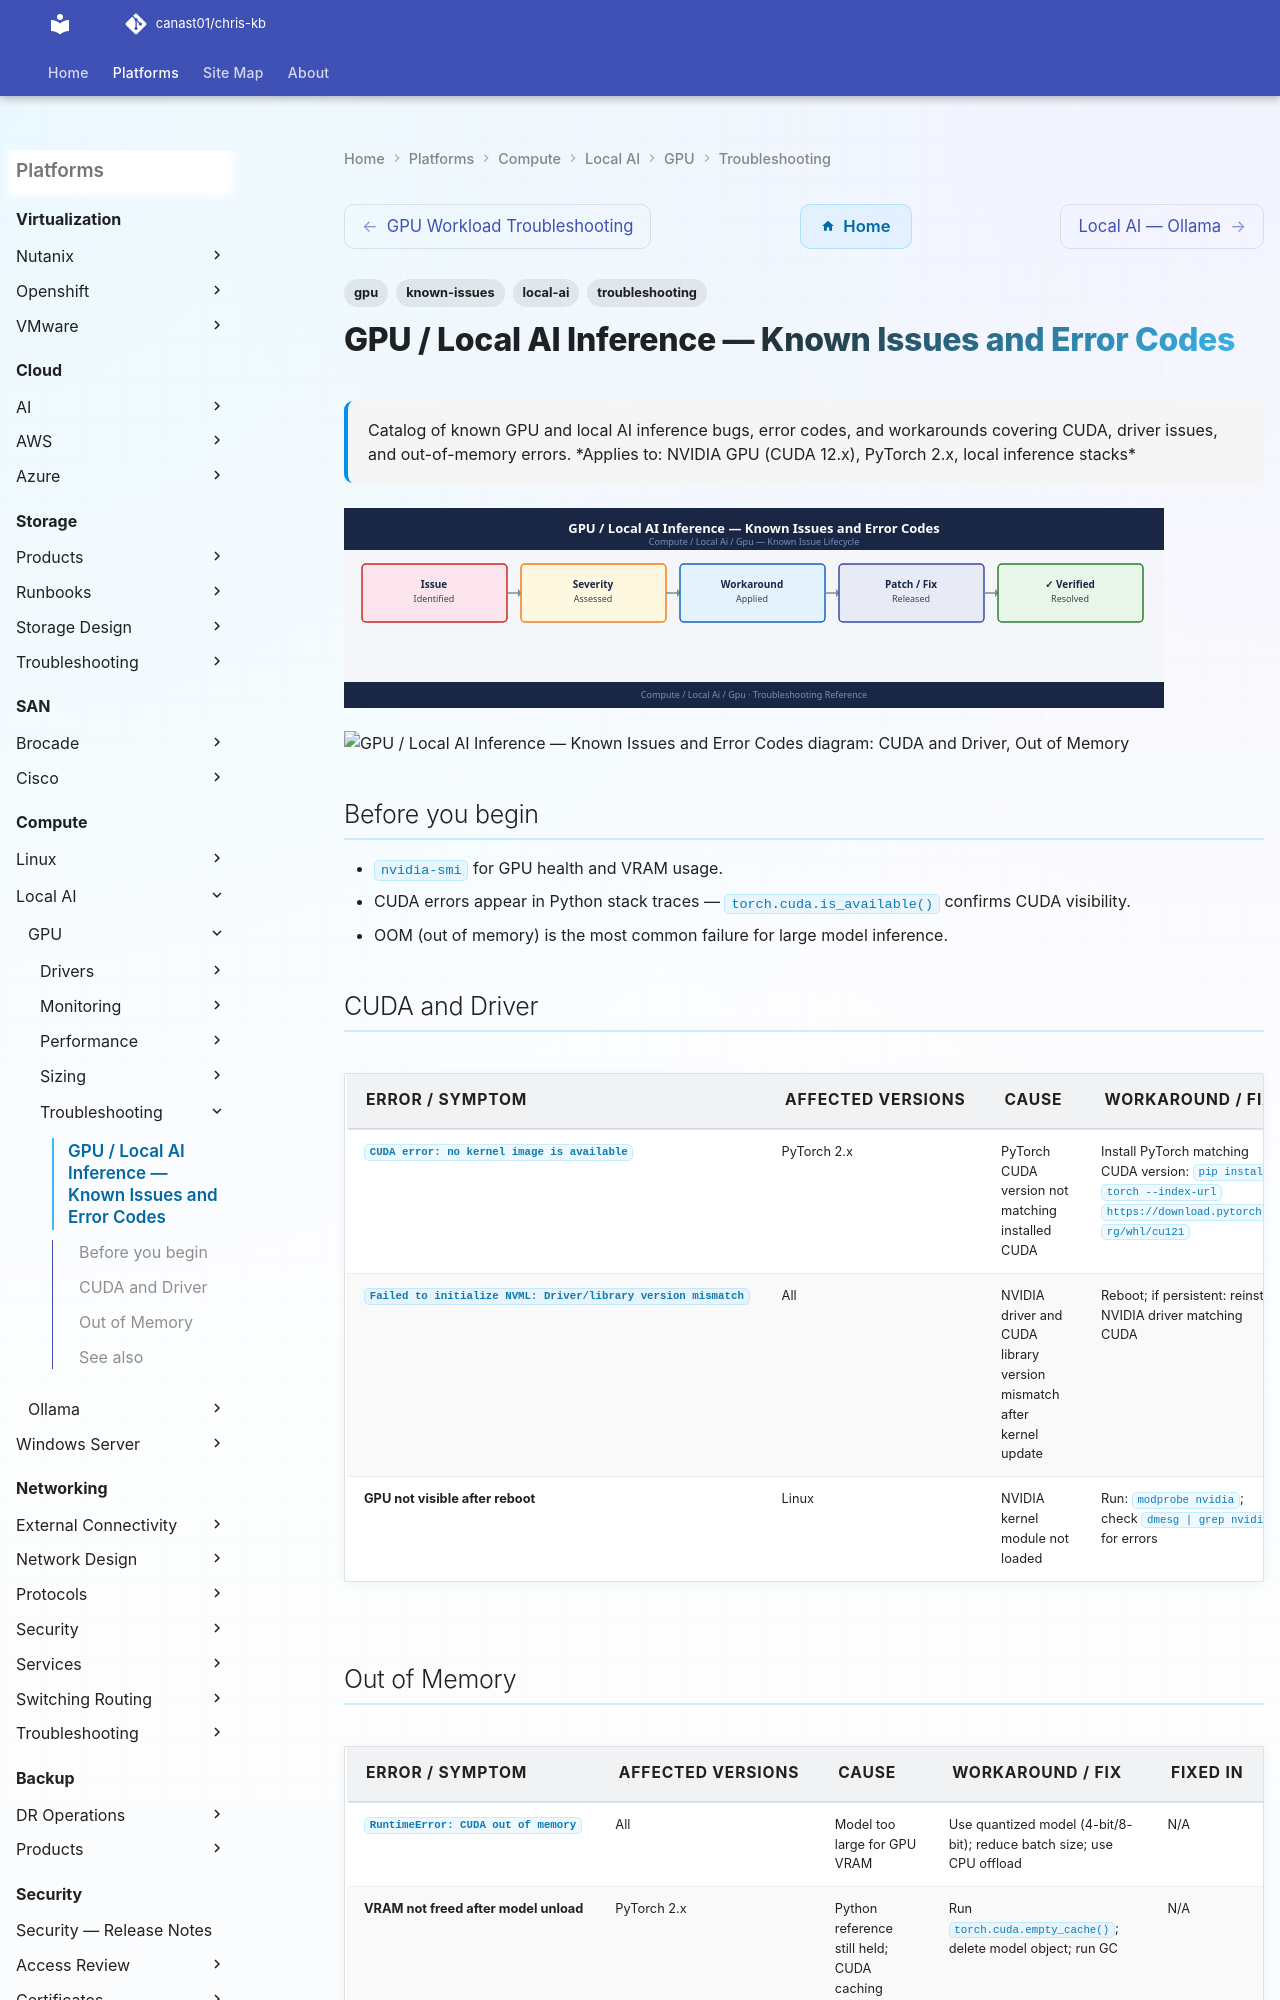

repository: canast01/chris-kb · page: compute/local-ai/gpu/troubleshooting/known-issues/index.html · generator: mkdocs

---
tags:
  - troubleshooting
  - gpu
  - local-ai
  - known-issues
description: "Catalog of known GPU and local AI inference bugs, error codes, and workarounds covering CUDA, driver issues, and out-of-memory errors."
---
# GPU / Local AI Inference — Known Issues and Error Codes

<div class="kb-summary">
Catalog of known GPU and local AI inference bugs, error codes, and workarounds covering CUDA, driver issues, and out-of-memory errors.

*Applies to: NVIDIA GPU (CUDA 12.x), PyTorch 2.x, local inference stacks*
</div>
![GPU / Local AI Inference — Known Issues and Error Codes](../../../../assets/compute-local-ai-gpu-troubleshooting-known-issues.svg)





```d2
direction: down

symptom: Identify Symptom {shape: diamond}
cuda_and_driver: "CUDA and Driver" {shape: rectangle}
out_of_memory: "Out of Memory" {shape: rectangle}
resolution: Resolve or Escalate {shape: oval}

symptom -> cuda_and_driver: investigate
symptom -> out_of_memory: investigate
cuda_and_driver -> resolution
out_of_memory -> resolution
```
